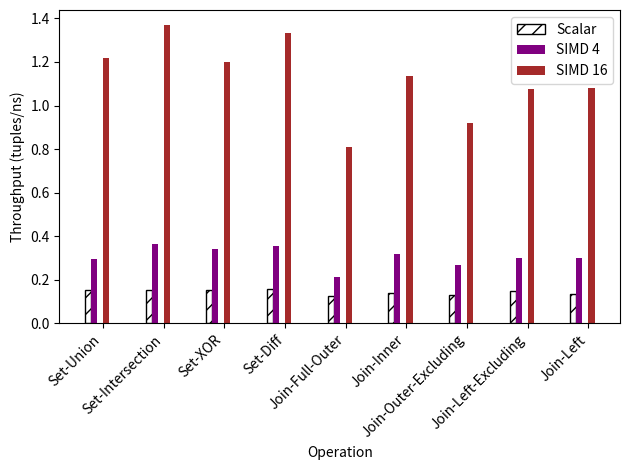

Reproduce this figure in Python.
import matplotlib.pyplot as plt
import numpy as np

# 操作名称
operations = [
    "Set-Union", "Set-Intersection", "Set-XOR", "Set-Diff", 
    "Join-Full-Outer", "Join-Inner", "Join-Outer-Excluding", 
    "Join-Left-Excluding", "Join-Left"
]

# 用于存储不同SIMD配置的数据
data = {
    "Scalar": [0.15267175572519084,0.15267175572519084, 0.15384615384615385, 0.15625, 0.12658227848101267, 0.1388888888888889, 0.13071895424836602, 0.14705882352941177, 0.1360544217687075],
    "SIMD 4": [0.29411764705882354,0.3656307129798903,0.3401360544217687, 0.35714285714285715, 0.21299254526091588, 0.31695721077654515, 0.2680965147453083, 0.29895366218236175, 0.2994011976047904],
    "SIMD 16": [1.2195121951219512, 1.36986301369863, 1.1976047904191616, 1.3333333333333333, 0.8097165991902834, 1.1363636363636365, 0.9216589861751152, 1.075268817204301, 1.0810810810810811],
}

# 设置柱的宽度
bar_width = 0.1

# 设置x轴位置
r = np.arange(len(operations))

# 绘制每组柱状图
plt.bar(r, data["Scalar"], color='white', edgecolor='black', hatch='//', width=bar_width, label='Scalar')
plt.bar(r + bar_width, data["SIMD 4"], color='purple', width=bar_width, label='SIMD 4')
plt.bar(r + 3*bar_width, data["SIMD 16"], color='brown', width=bar_width, label='SIMD 16')

# 添加图例和标签
plt.xlabel('Operation')
plt.ylabel('Throughput (tuples/ns)')
plt.xticks(r + 2.5*bar_width, operations, rotation=45, ha='right')
plt.legend()

# 显示图表
plt.tight_layout()
plt.show()

